Image classification data set "dataset" (hugoruiz00/clasificador_hojas_ia on GitHub). Class labels (10): almendra, ficus benjamina, chaya, encino, guayaba, mora, nispero, pata de vaca, roble, tulip tree.

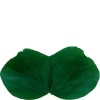
Label: pata de vaca

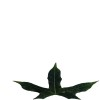
Label: chaya

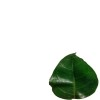
Label: encino

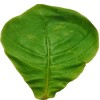
Label: almendra

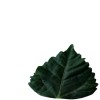
Label: tulip tree

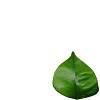
Label: guayaba
